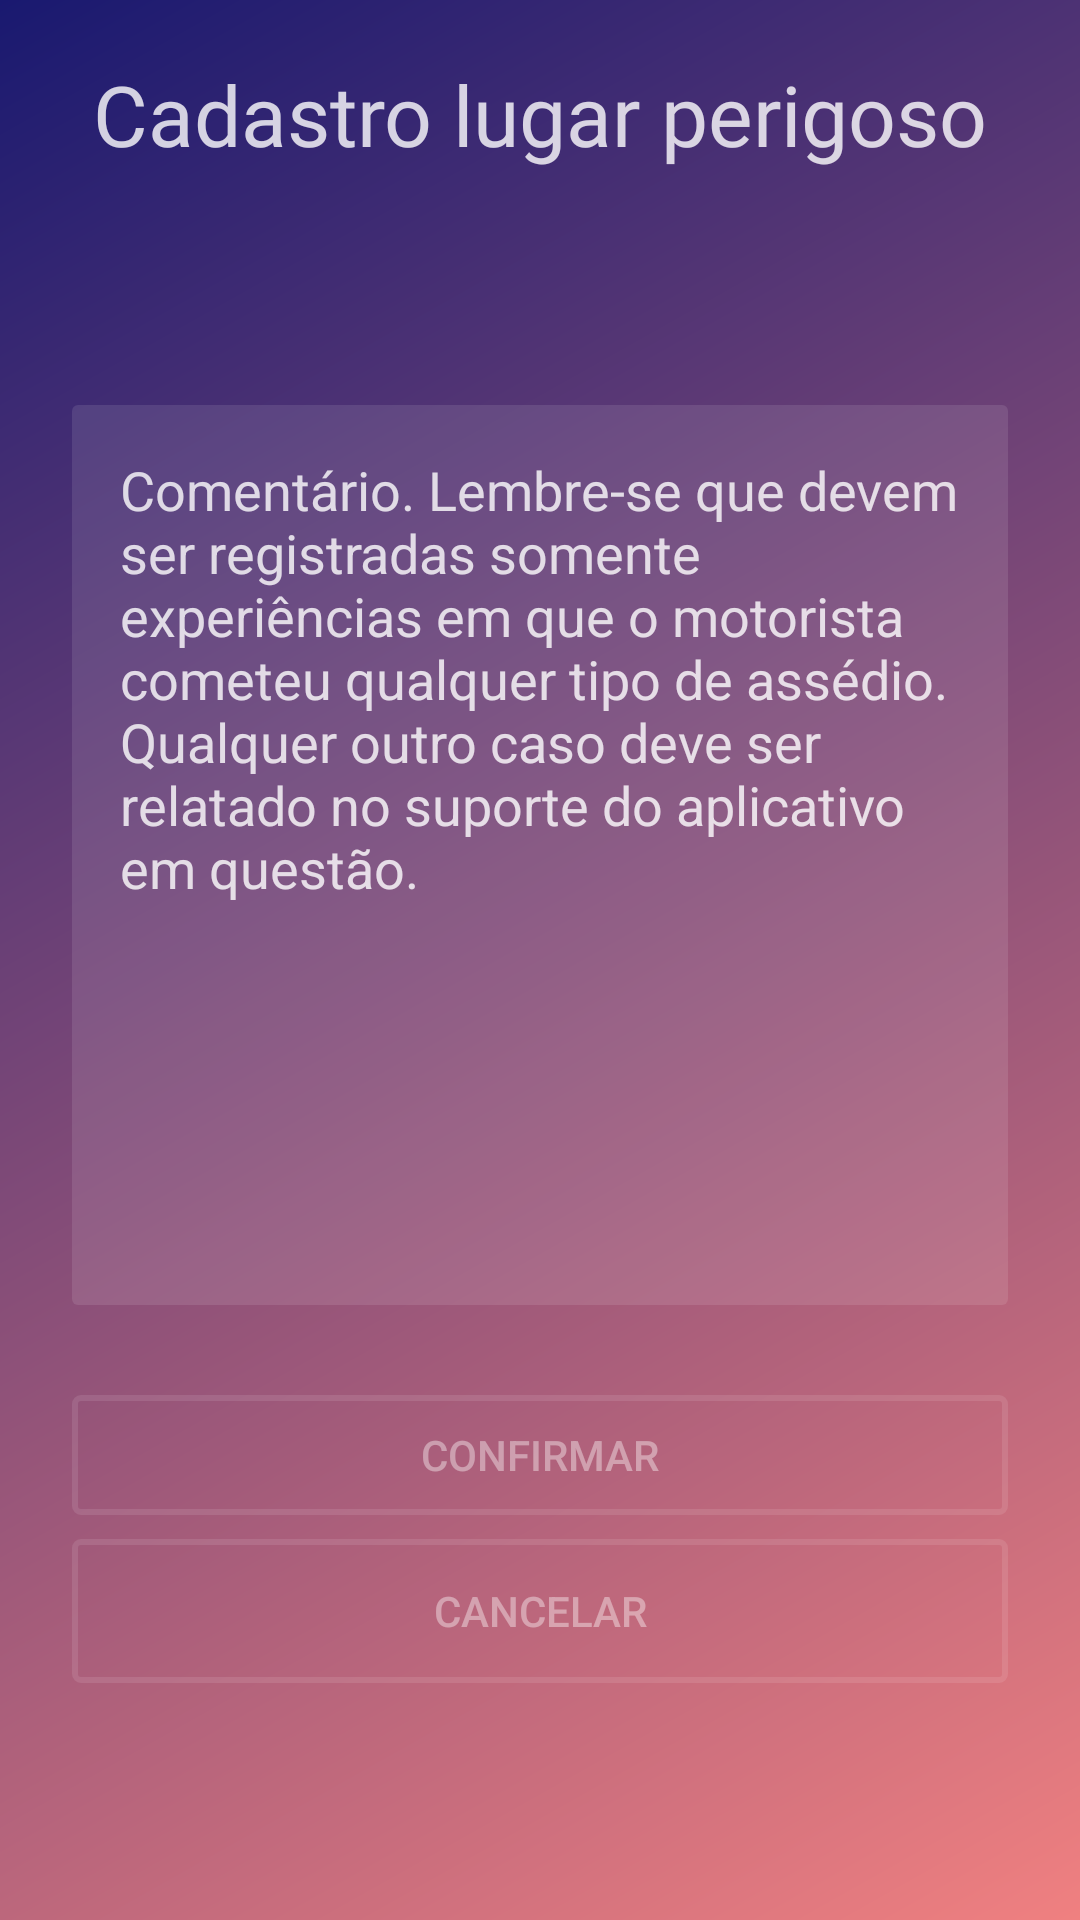

Here is an Android app screen rendered from its layout file. Give the layout XML and the strings, colors and styles it references.
<!-- AndroidManifest.xml: application theme Theme.AppCompat.Light.NoActionBar -->
<!-- res/layout/activity_dangerous_spot.xml -->
<?xml version="1.0" encoding="utf-8"?>
<androidx.constraintlayout.widget.ConstraintLayout xmlns:android="http://schemas.android.com/apk/res/android"
    xmlns:app="http://schemas.android.com/apk/res-auto"
    xmlns:tools="http://schemas.android.com/tools"
    android:layout_width="match_parent"
    android:layout_height="match_parent"
    tools:context=".view.activity.DangerousSpotActivity"
    android:background="@drawable/pagina_login">

    <androidx.constraintlayout.widget.Guideline
        android:id="@+id/guideline_esquerdo"
        android:layout_width="wrap_content"
        android:layout_height="wrap_content"
        android:orientation="vertical"
        app:layout_constraintGuide_begin="24dp" />

    <androidx.constraintlayout.widget.Guideline
        android:id="@+id/guideline_direito"
        android:layout_width="match_parent"
        android:layout_height="wrap_content"
        android:orientation="vertical"
        app:layout_constraintGuide_end="24dp" />

    <TextView
        android:id="@+id/titulo_lugar"
        android:layout_width="0dp"
        android:layout_height="44dp"
        android:layout_marginTop="16dp"
        android:fontFamily="@font/viga"
        android:gravity="center"
        android:text="@string/cadastro_lugar_perigoso"
        android:textColor="@color/login_detalhes_formulario"
        android:textSize="28sp"
        app:layout_constraintEnd_toStartOf="@+id/guideline_direito"
        app:layout_constraintHorizontal_bias="0.0"
        app:layout_constraintStart_toStartOf="@+id/guideline_esquerdo"
        app:layout_constraintTop_toTopOf="parent" />
    <TextView
        android:id="@+id/endereco_lugar"
        android:layout_width="0dp"
        android:layout_height="44dp"
        android:layout_marginTop="16dp"
        android:fontFamily="@font/viga"
        android:gravity="center"
        android:textColor="@color/login_detalhes_formulario"
        android:textSize="16sp"
        app:layout_constraintEnd_toStartOf="@+id/guideline_direito"
        app:layout_constraintHorizontal_bias="0.0"
        app:layout_constraintStart_toStartOf="@+id/guideline_esquerdo"
        app:layout_constraintTop_toBottomOf="@id/titulo_lugar" />

    <EditText
        android:id="@+id/comentario_lugar"
        android:layout_width="0dp"
        android:layout_height="300dp"
        android:layout_marginTop="15dp"
        android:autofillHints="@string/comentario"
        android:background="@drawable/campo_texto"
        android:ems="10"
        android:gravity="start"
        android:hint="@string/comentario"
        android:inputType="textMultiLine"
        android:padding="16dp"
        android:textColor="@color/login_detalhes_formulario"
        android:textColorHint="@color/login_detalhes_formulario"
        app:layout_constraintEnd_toStartOf="@id/guideline_direito"
        app:layout_constraintHorizontal_bias="1.0"
        app:layout_constraintStart_toStartOf="@id/guideline_esquerdo"
        app:layout_constraintTop_toBottomOf="@+id/endereco_lugar" />

    <Button
        android:id="@+id/bt_confirmar"
        android:layout_width="0dp"
        android:layout_height="40dp"
        android:layout_marginTop="30dp"
        android:background="@drawable/design_botao"
        android:text="@string/confirmar"
        android:textColor="@color/login_detalhes_formulario_medio"
        app:layout_constraintEnd_toStartOf="@id/guideline_direito"
        app:layout_constraintHorizontal_bias="1.0"
        app:layout_constraintStart_toStartOf="@+id/guideline_esquerdo"
        app:layout_constraintTop_toBottomOf="@+id/comentario_lugar" />

    <Button
        android:id="@+id/bt_cancelar"
        android:layout_width="0dp"
        android:layout_height="wrap_content"
        android:layout_marginTop="8dp"
        android:background="@drawable/design_botao"
        android:text="@string/cancelar"
        android:textColor="@color/login_detalhes_formulario_medio"
        app:layout_constraintEnd_toStartOf="@id/guideline_direito"
        app:layout_constraintHorizontal_bias="0.0"
        app:layout_constraintStart_toStartOf="@id/guideline_esquerdo"
        app:layout_constraintTop_toBottomOf="@+id/bt_confirmar" />

</androidx.constraintlayout.widget.ConstraintLayout>
<!-- resources referenced by this layout -->
<resources>
  <color name="login_detalhes_formulario">#ccffffff</color>
  <color name="login_detalhes_formulario_medio">#66FFFFFF</color>
  <!-- drawable campo_texto (drawable) -->
  <?xml version="1.0" encoding="utf-8"?>
  <shape xmlns:android="http://schemas.android.com/apk/res/android">
      <solid android:color="@color/login_detalhes_formulario_claro"/>
      <corners android:radius="2dp"/>
  </shape>
  <!-- drawable design_botao (drawable) -->
  <?xml version="1.0" encoding="utf-8"?>
  <selector xmlns:android="http://schemas.android.com/apk/res/android">
      <item android:state_pressed="true">
          <shape>
              <stroke android:color="@color/login_detalhes_formulario" android:width="2dp"/>
              <corners android:radius="2dp"/>
          </shape>
      </item>
  
      <item>
          <shape>
              <stroke android:color="@color/login_detalhes_formulario_claro" android:width="2dp"/>
              <corners android:radius="2dp"/>
          </shape>
      </item>
  
  </selector>
  <!-- drawable pagina_login (drawable) -->
  <?xml version="1.0" encoding="utf-8"?>
  <shape xmlns:android="http://schemas.android.com/apk/res/android">
      <gradient
          android:startColor="#F08080"
          android:endColor="#191970"
          android:angle="135"/>
  
  </shape>
  <string name="cadastro_lugar_perigoso">Cadastro lugar perigoso</string>
  <string name="cancelar">Cancelar</string>
  <string name="comentario">Comentário. Lembre-se que devem ser registradas somente experiências em que o motorista cometeu qualquer tipo de assédio. Qualquer outro caso deve ser relatado no suporte do aplicativo em questão.</string>
  <string name="confirmar">Confirmar</string>
  <color name="login_detalhes_formulario_claro">#1AFFFFFF</color>
</resources>
